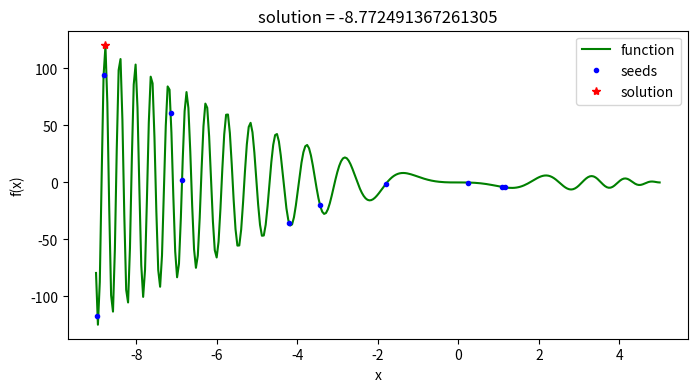

Reproduce this figure in Python.
import numpy as np
import matplotlib.pyplot as plt
import random


# 定义“粒子”类
class parti(object):
    def __init__(self, v, x):
        self.v = v                    # 粒子当前速度
        self.x = x                    # 粒子当前位置
        self.pbest = x                # 粒子历史最优位置

class PSO(object):
    def __init__(self, interval, tab='min', partisNum=10, iterMax=1000, w=1, c1=2, c2=2):
        self.interval = interval                                            # 给定状态空间 - 即待求解空间
        self.tab = tab.strip()                                              # 求解最大值还是最小值的标签: 'min' - 最小值；'max' - 最大值
        self.iterMax = iterMax                                              # 迭代求解次数
        self.w = w                                                          # 惯性因子
        self.c1, self.c2 = c1, c2                                           # 学习因子
        self.v_max = (interval[1] - interval[0]) * 0.1                      # 设置最大迁移速度
        #####################################################################
        self.partis_list, self.gbest = self.initPartis(partisNum)                 # 完成粒子群的初始化，并提取群体历史最优位置
        self.x_seeds = np.array(list(parti_.x for parti_ in self.partis_list))    # 提取粒子群的种子状态 ###
        self.solve()                                                              # 完成主体的求解过程
        self.display()                                                            # 数据可视化展示

    def initPartis(self, partisNum):
        partis_list = list()
        for i in range(partisNum):
            v_seed = random.uniform(-self.v_max, self.v_max)
            x_seed = random.uniform(*self.interval)
            partis_list.append(parti(v_seed, x_seed))
        temp = 'find_' + self.tab
        if hasattr(self, temp):                                             # 采用反射方法提取对应的函数
            gbest = getattr(self, temp)(partis_list)
        else:
            exit('>>>tab标签传参有误："min"|"max"<<<')
        return partis_list, gbest

    def solve(self):
        for i in range(self.iterMax):
            for parti_c in self.partis_list:
                f1 = self.func(parti_c.x)
                # 更新粒子速度，并限制在最大迁移速度之内
                parti_c.v = self.w * parti_c.v + self.c1 * random.random() * (parti_c.pbest - parti_c.x) + self.c2 * random.random() * (self.gbest - parti_c.x)
                if parti_c.v > self.v_max: parti_c.v = self.v_max
                elif parti_c.v < -self.v_max: parti_c.v = -self.v_max
                # 更新粒子位置，并限制在待解空间之内
                if self.interval[0] <= parti_c.x + parti_c.v <=self.interval[1]:
                    parti_c.x = parti_c.x + parti_c.v
                else:
                    parti_c.x = parti_c.x - parti_c.v
                f2 = self.func(parti_c.x)
                getattr(self, 'deal_'+self.tab)(f1, f2, parti_c)             # 更新粒子历史最优位置与群体历史最优位置

    def func(self, x):                                                       # 状态产生函数 - 即待求解函数
        value = np.sin(x**2) * (x**2 - 5*x)
        return value

    def find_min(self, partis_list):                                         # 按状态函数最小值找到粒子群初始化的历史最优位置
        parti = min(partis_list, key=lambda parti: self.func(parti.pbest))
        return parti.pbest

    def find_max(self, partis_list):
        parti = max(partis_list, key=lambda parti: self.func(parti.pbest))   # 按状态函数最大值找到粒子群初始化的历史最优位置
        return parti.pbest

    def deal_min(self, f1, f2, parti_):
        if f2 < f1:                          # 更新粒子历史最优位置
            parti_.pbest = parti_.x
        if f2 < self.func(self.gbest):
            self.gbest = parti_.x            # 更新群体历史最优位置

    def deal_max(self, f1, f2, parti_):
        if f2 > f1:                          # 更新粒子历史最优位置
            parti_.pbest = parti_.x
        if f2 > self.func(self.gbest):
            self.gbest = parti_.x            # 更新群体历史最优位置

    def display(self):
        print('solution: {}'.format(self.gbest))
        plt.figure(figsize=(8, 4))
        x = np.linspace(self.interval[0], self.interval[1], 300)
        y = self.func(x)
        plt.plot(x, y, 'g-', label='function')
        plt.plot(self.x_seeds, self.func(self.x_seeds), 'b.', label='seeds')
        plt.plot(self.gbest, self.func(self.gbest), 'r*', label='solution')
        plt.xlabel('x')
        plt.ylabel('f(x)')
        plt.title('solution = {}'.format(self.gbest))
        plt.legend()
        plt.savefig('PSO.png', dpi=500)
        plt.show()
        plt.close()


if __name__ == '__main__':
    PSO([-9, 5], 'max')
